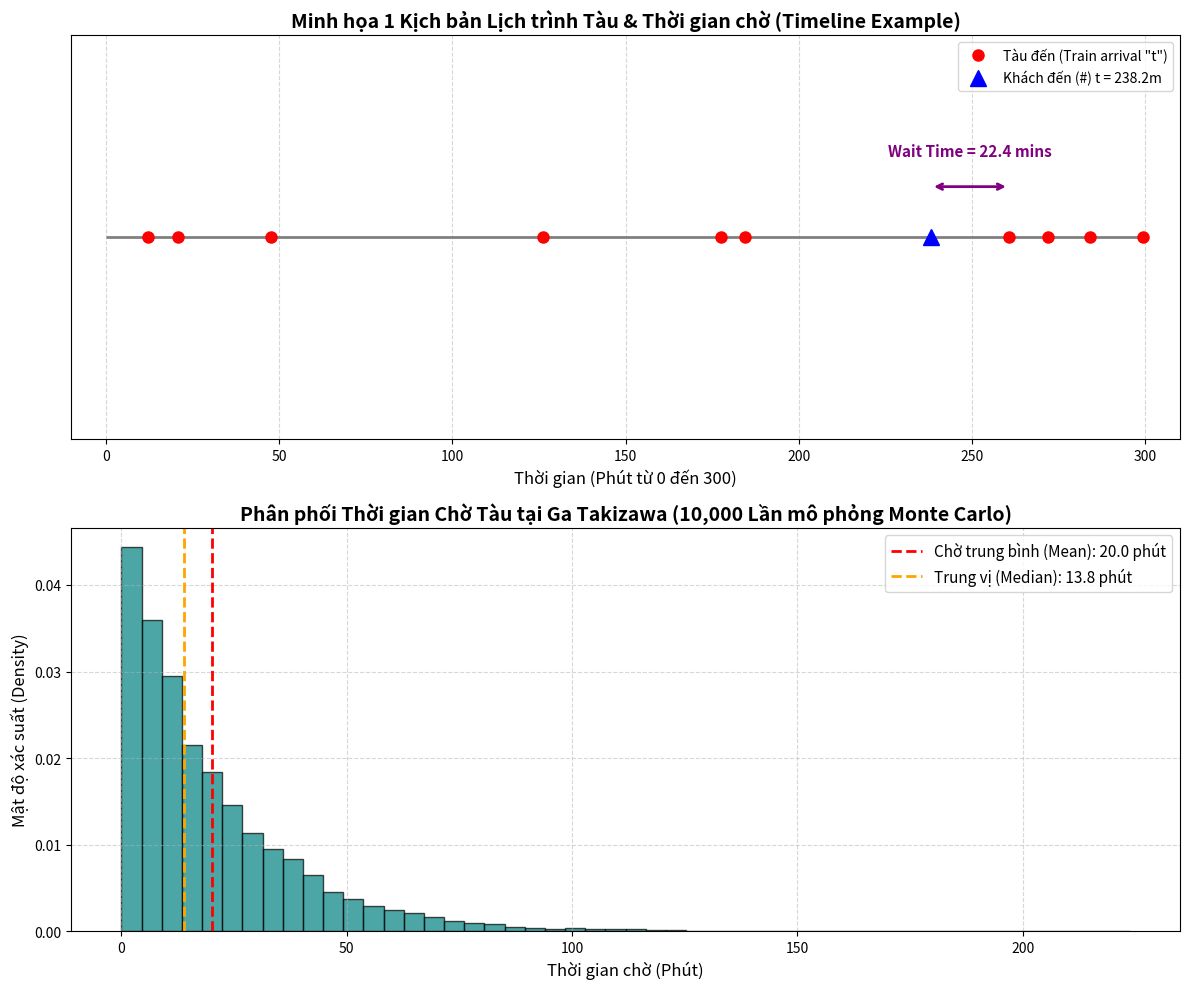

Recreate this plot in Python.
import numpy as np
import matplotlib.pyplot as plt

def generate_train_arrivals(total_time=300, mean_interarrival=20):
    """
    Sinh mốc thời gian tàu đến ga Takizawa trong khoảng [0, 300] phút.
    Sử dụng Phân phối Mũ (Exponential) liên tục trên toàn dải 300 phút.
    """
    arrivals = []
    current_time = 0
    
    # Sinh tàu liên tục cho đến khi vượt quá 300 phút (+ thêm buffer để có tàu đón người đến muộn)
    while current_time < total_time + 100:
        dt = np.random.exponential(scale=mean_interarrival) # dt ~ Exp(20 mins)
        current_time += dt
        arrivals.append(current_time)
        
    return np.array(arrivals)

def run_simulation(num_trials=10000, total_time=300, mean_interarrival=20):
    wait_times = []
    
    for _ in range(num_trials):
        trains = generate_train_arrivals(total_time, mean_interarrival)
        # Hành khách đến ngẫu nhiên trong khoảng [0, 300] phút
        passenger_time = np.random.uniform(0, total_time)
        
        # Tìm tàu đầu tiên đến SAU thời điểm hành khách xuất hiện
        future_trains = trains[trains >= passenger_time]
        if len(future_trains) > 0:
            next_train = future_trains[0]
            wait_times.append(next_train - passenger_time)
            
    return np.array(wait_times)

# ------------------ TRỰC QUAN HÓA & VẼ ĐỒ THỊ ------------------
np.random.seed(42) # Cố định seed để dễ so sánh kết quả
num_trials = 10000
wait_times = run_simulation(num_trials=num_trials)

fig, axes = plt.subplots(2, 1, figsize=(12, 10))

# 1. BIỂU ĐỒ 1: KỊCH BẢN MINH HỌA TIMELINE (BIG PICTURE)
example_trains = generate_train_arrivals(total_time=300)
example_trains_in_window = example_trains[example_trains <= 300]
example_passenger = np.random.uniform(50, 250)
next_train = example_trains[example_trains >= example_passenger][0]
example_wait = next_train - example_passenger

ax1 = axes[0]
ax1.hlines(0, 0, 300, colors='gray', linestyles='-', linewidth=2)
ax1.plot(example_trains_in_window, np.zeros_like(example_trains_in_window), 'ro', markersize=8, label='Tàu đến (Train arrival "t")')
ax1.plot(example_passenger, 0, 'b^', markersize=12, label=f'Khách đến (#) t = {example_passenger:.1f}m')
ax1.annotate('', xy=(next_train, 0.05), xytext=(example_passenger, 0.05),
             arrowprops=dict(arrowstyle='<->', color='purple', lw=2))
ax1.text((example_passenger + next_train)/2, 0.08, f'Wait Time = {example_wait:.1f} mins', 
         ha='center', fontsize=11, fontweight='bold', color='purple')

ax1.set_xlim(-10, 310)
ax1.set_ylim(-0.2, 0.2)
ax1.set_yticks([])
ax1.set_xlabel('Thời gian (Phút từ 0 đến 300)', fontsize=12)
ax1.set_title('Minh họa 1 Kịch bản Lịch trình Tàu & Thời gian chờ (Timeline Example)', fontsize=14, fontweight='bold')
ax1.legend(loc='upper right', fontsize=10)
ax1.grid(True, axis='x', linestyle='--', alpha=0.5)

# 2. BIỂU ĐỒ 2: PHÂN PHỐI THỜI GIAN CHỜ (WAIT TIME DISTRIBUTION)
ax2 = axes[1]
count, bins, patches = ax2.hist(wait_times, bins=50, density=True, alpha=0.7, color='teal', edgecolor='black')

mean_wait = np.mean(wait_times)
median_wait = np.median(wait_times)
max_wait = np.max(wait_times)

ax2.axvline(mean_wait, color='red', linestyle='dashed', linewidth=2, label=f'Chờ trung bình (Mean): {mean_wait:.1f} phút')
ax2.axvline(median_wait, color='orange', linestyle='dashed', linewidth=2, label=f'Trung vị (Median): {median_wait:.1f} phút')

ax2.set_title(f'Phân phối Thời gian Chờ Tàu tại Ga Takizawa ({num_trials:,} Lần mô phỏng Monte Carlo)', fontsize=14, fontweight='bold')
ax2.set_xlabel('Thời gian chờ (Phút)', fontsize=12)
ax2.set_ylabel('Mật độ xác suất (Density)', fontsize=12)
ax2.legend(fontsize=11)
ax2.grid(True, linestyle='--', alpha=0.5)

plt.tight_layout()
plt.show()

# In thống kê chi tiết
print("=== KẾT QUẢ MÔ PHỎNG MONTE CARLO ===")
print(f"Tổng số lần mô phỏng      : {num_trials:,}")
print(f"Thời gian chờ TRUNG BÌNH  : {mean_wait:.2f} phút")
print(f"Thời gian chờ TRUNG VỊ    : {median_wait:.2f} phút")
print(f"Thời gian chờ LỚN NHẤT    : {max_wait:.2f} phút")
print(f"Xác suất chờ > 30 phút    : {(np.sum(wait_times > 30) / num_trials)*100:.2f}%")
